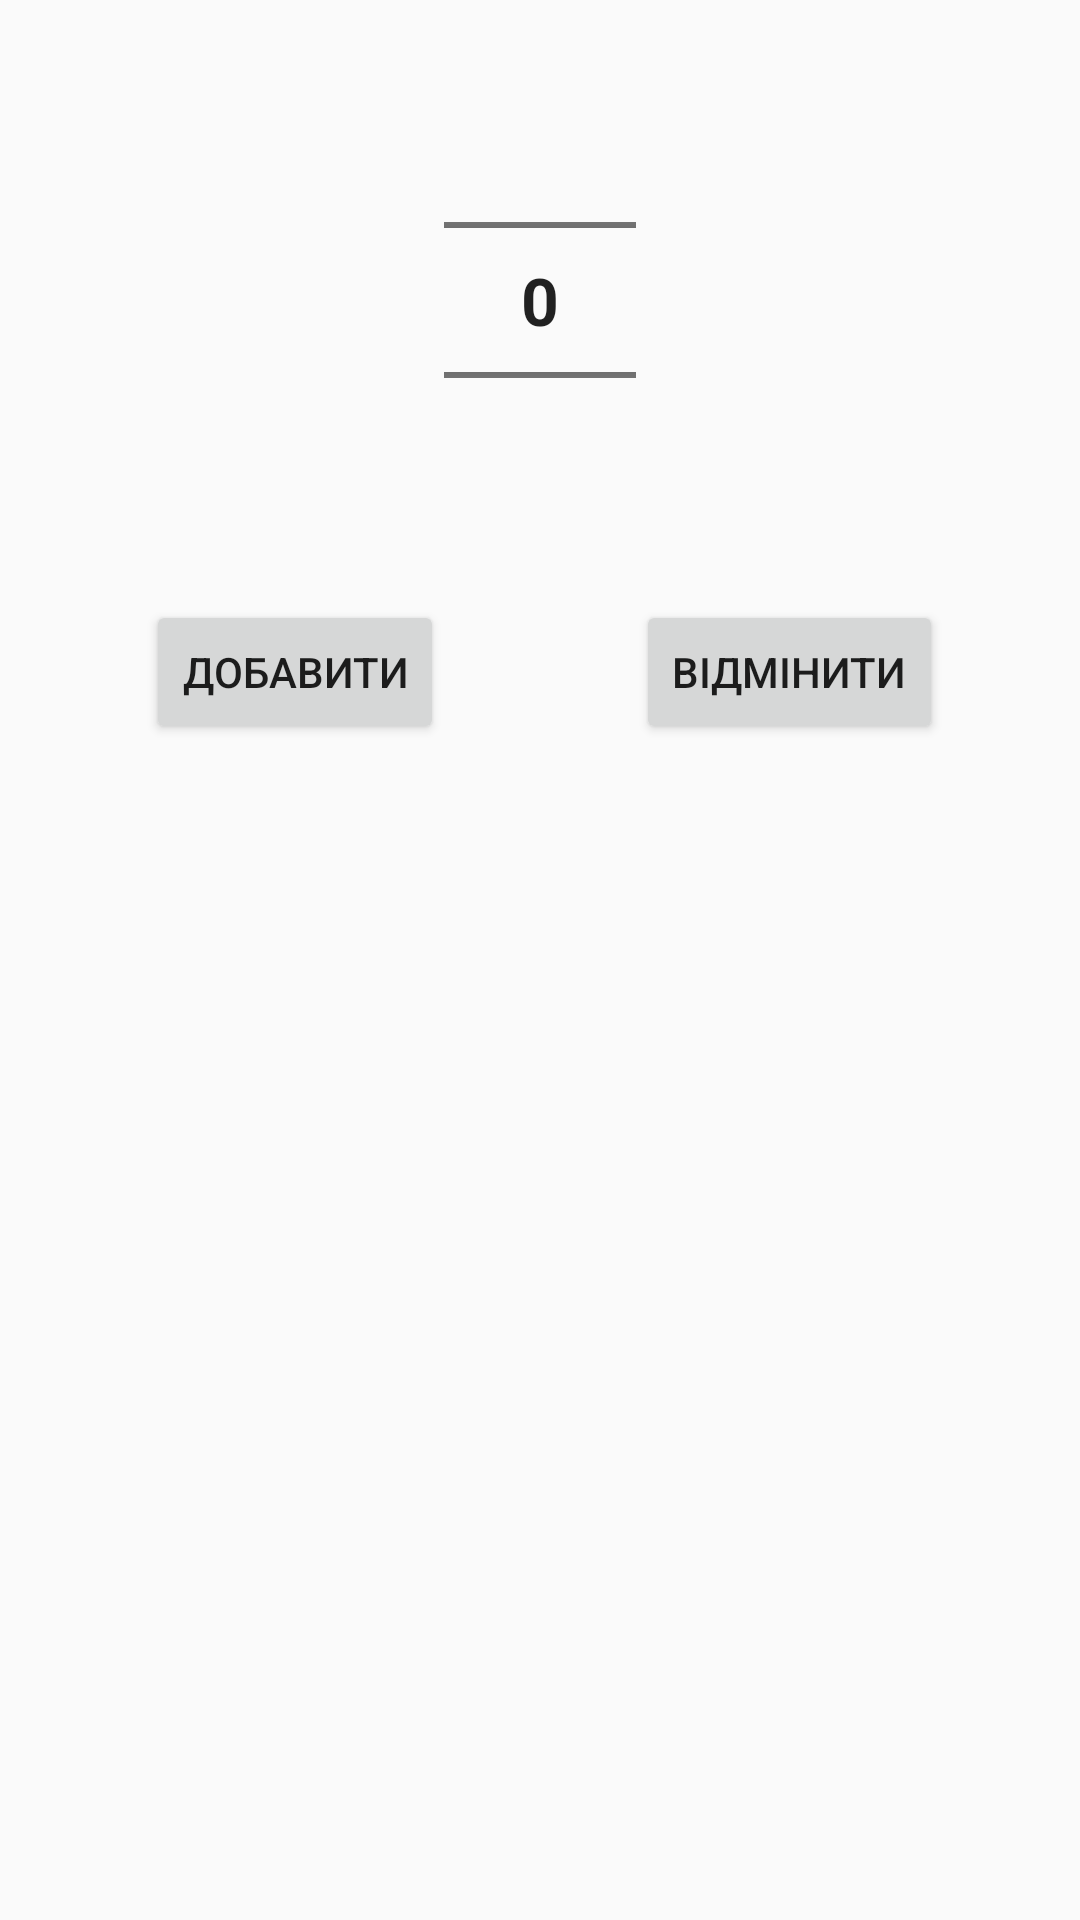

Produce the Android XML layout that renders to this screen, including the resource entries it uses.
<!-- AndroidManifest.xml: application theme AppTheme -->
<!-- res/layout/dialog.xml -->
<RelativeLayout xmlns:android="http://schemas.android.com/apk/res/android"
    android:layout_width="300dp"
    android:layout_height="fill_parent" >

    <NumberPicker
        android:id="@+id/numberPicker1"
        android:layout_width="wrap_content"
        android:layout_height="wrap_content"
        android:layout_alignParentTop="true"
        android:layout_centerHorizontal="true"
        android:layout_marginTop="10dp"
        android:theme="@style/NumberPickerText"/>

    <Button
        android:id="@+id/button2"
        android:layout_width="wrap_content"
        android:layout_height="wrap_content"
        android:layout_below="@+id/numberPicker1"
        android:layout_marginTop="10dp"
        android:layout_toRightOf="@+id/numberPicker1"
        android:text="Вiдмiнити" />

    <Button
        android:id="@+id/button1"
        android:layout_width="wrap_content"
        android:layout_height="wrap_content"
        android:layout_alignBaseline="@+id/button2"
        android:layout_alignBottom="@+id/button2"
        android:layout_toLeftOf="@+id/numberPicker1"
        android:text="Добавити" />

</RelativeLayout>
<!-- resources referenced by this layout -->
<resources>
  <style name="NumberPickerText">
          <item name="android:textSize">22sp</item>
          <item name="android:textStyle">bold</item>
      </style>
  <style name="AppTheme" parent="Theme.AppCompat.Light.DarkActionBar">
          
          <item name="colorPrimary">@color/colorPrimary</item>
          <item name="colorPrimaryDark">@color/colorPrimaryDark</item>
          <item name="colorAccent">@color/colorAccent</item>
      </style>
  <color name="colorPrimary">#008577</color>
  <color name="colorPrimaryDark">#00574B</color>
  <color name="colorAccent">#D81B60</color>
</resources>
